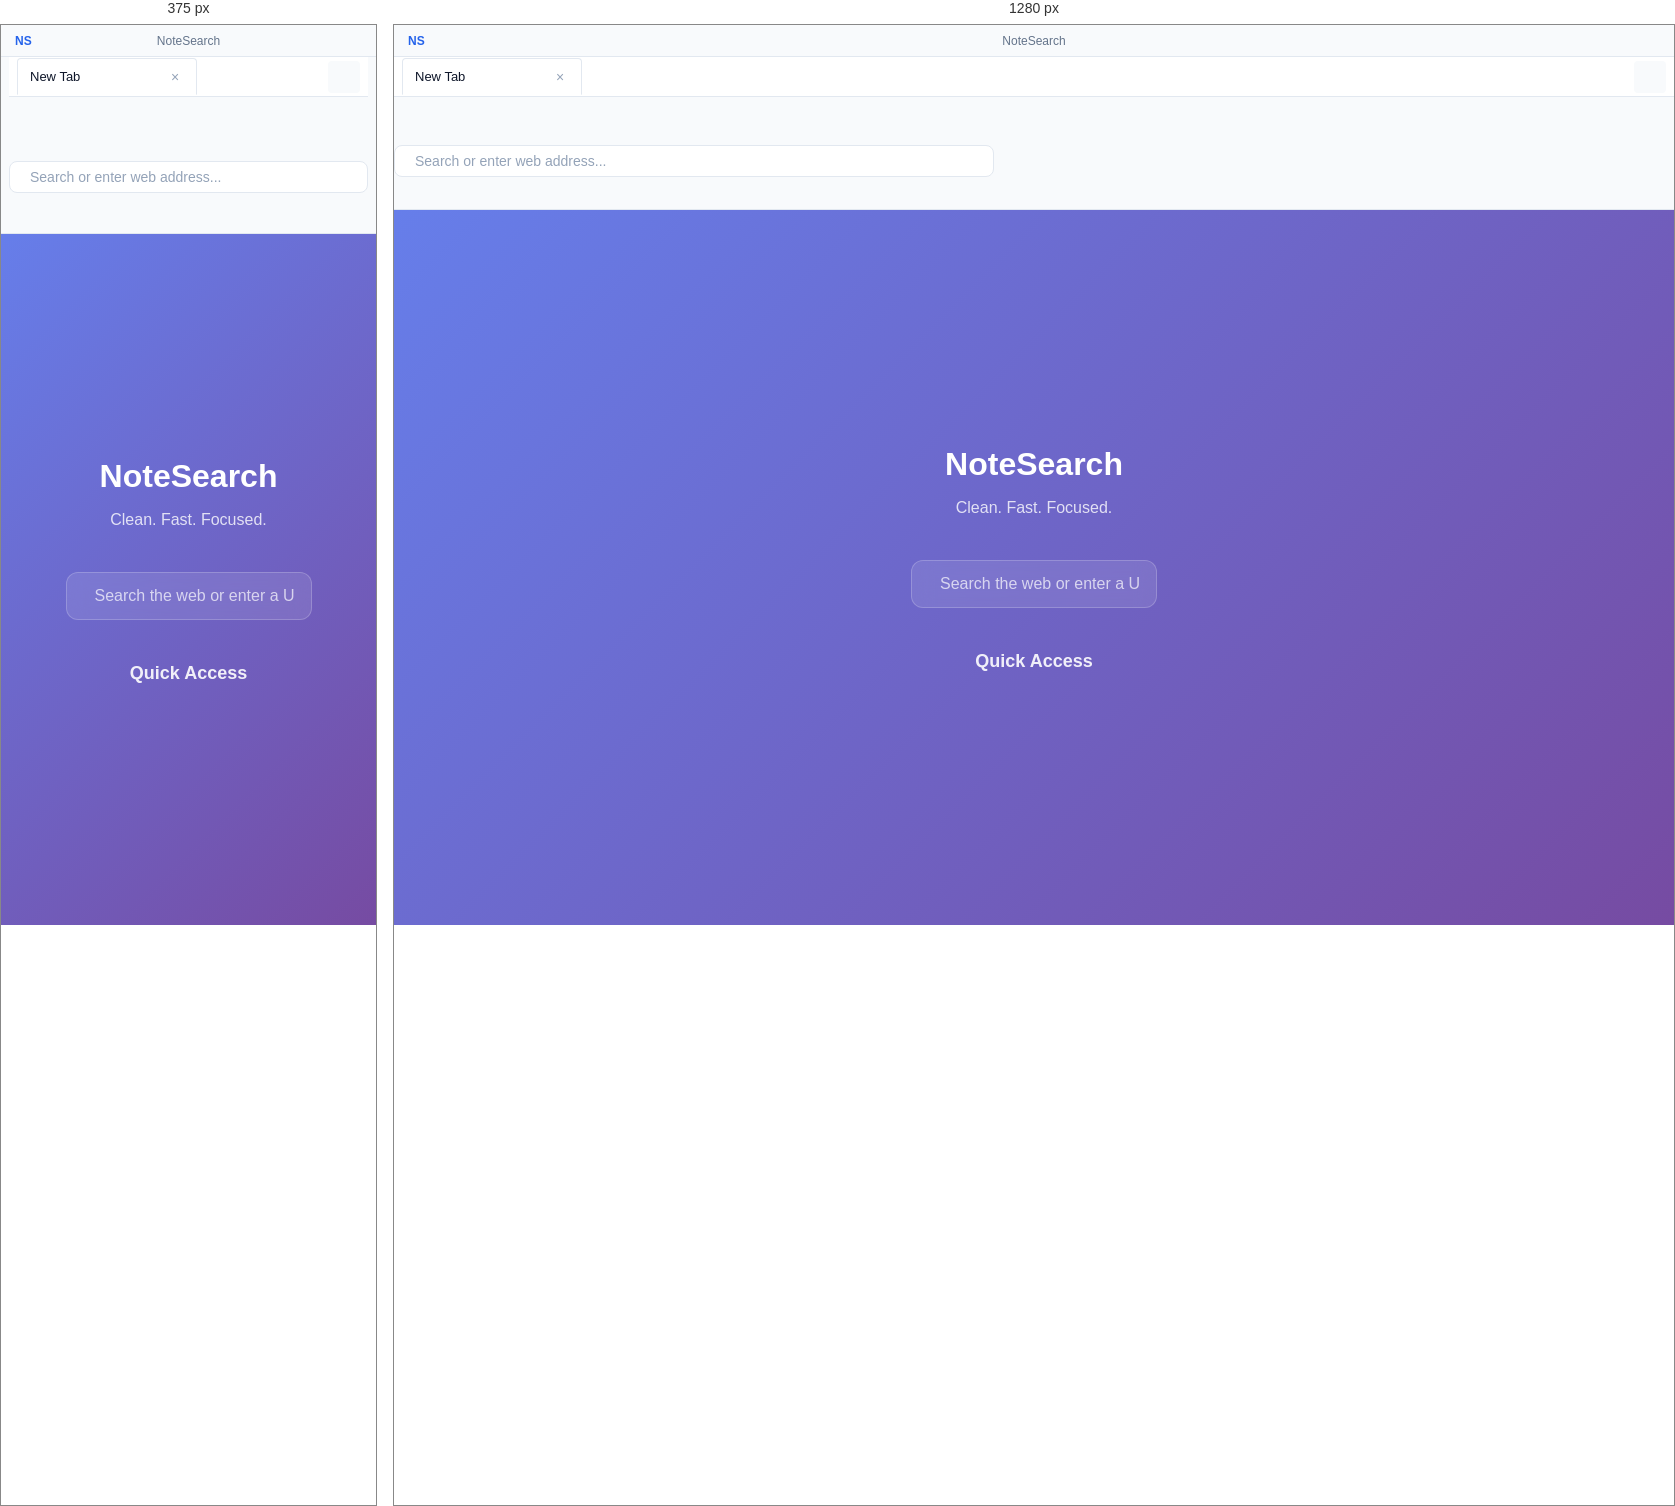
Rendered at 375 px and 1280 px, left to right.

<!-- file: index.html -->
<!DOCTYPE html>
<html lang="en">
<head>
    <meta charset="UTF-8">
    <meta name="viewport" content="width=device-width, initial-scale=1.0">
    <title>NoteSearch</title>
    <link rel="stylesheet" href="styles/main.css">
    <link rel="stylesheet" href="https://cdnjs.cloudflare.com/ajax/libs/font-awesome/6.4.0/css/all.min.css">
</head>
<body>
    <div class="app-container">
        <!-- Custom Title Bar -->
        <div class="title-bar">
            <div class="title-bar-left">
                <div class="app-logo">
                    <i class="fas fa-search"></i>
                    <span>NS</span>
                </div>
            </div>
            <div class="title-bar-center">
                <div class="window-title">NoteSearch</div>
            </div>
            <div class="title-bar-right">
                <button id="minimize-btn" class="title-bar-btn">
                    <i class="fas fa-minus"></i>
                </button>
                <button id="maximize-btn" class="title-bar-btn">
                    <i class="fas fa-square"></i>
                </button>
                <button id="close-btn" class="title-bar-btn close">
                    <i class="fas fa-times"></i>
                </button>
            </div>
        </div>

        <!-- Main Navigation Bar -->
        <div class="nav-bar">
            <!-- Tab Bar -->
            <div class="tab-bar" id="tab-bar">
                <div class="tabs-container" id="tabs-container">
                    <div class="tab active" data-tab-id="tab-1">
                        <span class="tab-title">New Tab</span>
                        <button class="tab-close">×</button>
                    </div>
                </div>
                <button class="new-tab-btn" id="new-tab-btn" title="New Tab">
                    <i class="fas fa-plus"></i>
                </button>
            </div>

            <!-- Navigation Controls -->
            <div class="nav-controls">
                <button id="back-btn" class="nav-btn" disabled>
                    <i class="fas fa-chevron-left"></i>
                </button>
                <button id="forward-btn" class="nav-btn" disabled>
                    <i class="fas fa-chevron-right"></i>
                </button>
                <button id="refresh-btn" class="nav-btn">
                    <i class="fas fa-redo"></i>
                </button>
                <button id="home-btn" class="nav-btn">
                    <i class="fas fa-home"></i>
                </button>
            </div>
            
            <div class="url-container">
                <div class="url-bar">
                    <i class="fas fa-lock url-icon"></i>
                    <input type="text" id="url-input" placeholder="Search or enter web address..." autocomplete="off">
                    <button id="search-btn" class="search-btn">
                        <i class="fas fa-search"></i>
                    </button>
                </div>
            </div>

            <div class="action-controls">
                <button id="notes-btn" class="action-btn" title="Notes">
                    <i class="fas fa-sticky-note"></i>
                </button>
                <button id="email-btn" class="action-btn" title="Email">
                    <i class="fas fa-envelope"></i>
                </button>
                <button id="settings-btn" class="action-btn" title="Settings">
                    <i class="fas fa-cog"></i>
                </button>
            </div>
        </div>

        <!-- Main Content Area -->
        <div class="main-content">
            <!-- Browser Content -->
            <div class="browser-container" id="browser-container">
                <webview id="webview" 
                         src="about:blank" 
                         nodeintegration="false" 
                         webpreferences="contextIsolation=true">
                </webview>
                
                <!-- Home/Start Page -->
                <div class="start-page" id="start-page">
                    <div class="start-content">
                        <div class="brand">
                            <i class="fas fa-search brand-icon"></i>
                            <h1>NoteSearch</h1>
                            <p>Clean. Fast. Focused.</p>
                        </div>
                        
                        <div class="search-container">
                            <div class="search-box">
                                <i class="fas fa-search search-icon"></i>
                                <input type="text" id="home-search" placeholder="Search the web or enter a URL...">
                            </div>
                        </div>

                        <div class="quick-links">
                            <h3>Quick Access</h3>
                            <div class="links-grid">
                                <!-- Dynamic content will be inserted here -->
                            </div>
                        </div>
                    </div>
                </div>
            </div>

            <!-- Sidebar for Notes/Email -->
            <div class="sidebar" id="sidebar">
                <div class="sidebar-header">
                    <h3 id="sidebar-title">Notes</h3>
                    <button id="sidebar-close" class="sidebar-close-btn">
                        <i class="fas fa-times"></i>
                    </button>
                </div>
                
                <!-- Notes Panel -->
                <div class="sidebar-content" id="notes-panel">
                    <div class="notes-toolbar">
                        <button id="new-note-btn" class="toolbar-btn">
                            <i class="fas fa-plus"></i> New Note
                        </button>
                        <button id="save-note-btn" class="toolbar-btn">
                            <i class="fas fa-save"></i> Save
                        </button>
                    </div>
                    <div class="notes-list" id="notes-list">
                        <!-- Notes will be dynamically added here -->
                    </div>
                    <div class="note-editor">
                        <textarea id="note-content" placeholder="Start writing your note..."></textarea>
                    </div>
                </div>

                <!-- Email Panel -->
                <div class="sidebar-content" id="email-panel" style="display: none;">
                    <div class="email-toolbar">
                        <button id="compose-email-btn" class="toolbar-btn">
                            <i class="fas fa-pen"></i> Compose
                        </button>
                        <button id="refresh-email-btn" class="toolbar-btn">
                            <i class="fas fa-sync"></i> Refresh
                        </button>
                    </div>
                    <div class="email-folders">
                        <div class="folder-item active" data-folder="inbox">
                            <i class="fas fa-inbox"></i> Inbox
                        </div>
                        <div class="folder-item" data-folder="sent">
                            <i class="fas fa-paper-plane"></i> Sent
                        </div>
                        <div class="folder-item" data-folder="drafts">
                            <i class="fas fa-file-alt"></i> Drafts
                        </div>
                    </div>
                    <div class="email-list" id="email-list">
                        <div class="email-placeholder">
                            <i class="fas fa-envelope-open-text"></i>
                            <p>Email integration coming soon...</p>
                        </div>
                    </div>
                </div>
            </div>
        </div>

        <!-- Loading Indicator -->
        <div class="loading-indicator" id="loading-indicator">
            <div class="loading-bar"></div>
        </div>

        <!-- Settings Modal -->
        <div class="settings-modal" id="settings-modal">
            <div class="settings-backdrop"></div>
            <div class="settings-container">
                <div class="settings-header">
                    <h2>Settings</h2>
                    <button id="settings-close" class="settings-close-btn">
                        <i class="fas fa-times"></i>
                    </button>
                </div>
                
                <div class="settings-content">
                    <div class="settings-sidebar">
                        <div class="settings-nav">
                            <button class="settings-nav-item active" data-section="appearance">
                                <i class="fas fa-palette"></i> Appearance
                            </button>
                            <button class="settings-nav-item" data-section="browser">
                                <i class="fas fa-globe"></i> Browser
                            </button>
                            <button class="settings-nav-item" data-section="privacy">
                                <i class="fas fa-shield-alt"></i> Privacy & Security
                            </button>
                            <button class="settings-nav-item" data-section="email">
                                <i class="fas fa-envelope"></i> Email
                            </button>
                            <button class="settings-nav-item" data-section="vpn">
                                <i class="fas fa-globe-americas"></i> VPN
                            </button>
                            <button class="settings-nav-item" data-section="extensions">
                                <i class="fas fa-puzzle-piece"></i> Extensions
                            </button>
                            <button class="settings-nav-item" data-section="advanced">
                                <i class="fas fa-cogs"></i> Advanced
                            </button>
                        </div>
                    </div>
                    
                    <div class="settings-main">
                        <!-- Appearance Settings -->
                        <div class="settings-section active" id="appearance-section">
                            <h3>Appearance</h3>
                            
                            <div class="setting-group">
                                <label>Theme</label>
                                <select id="theme-select">
                                    <option value="light">Light</option>
                                    <option value="dark">Dark</option>
                                    <option value="auto">Auto (System)</option>
                                </select>
                            </div>
                            
                            <div class="setting-group">
                                <label>Tab Layout</label>
                                <div class="radio-group">
                                    <label><input type="radio" name="tabLayout" value="horizontal" checked> Horizontal</label>
                                    <label><input type="radio" name="tabLayout" value="vertical"> Vertical</label>
                                </div>
                            </div>
                            
                            <div class="setting-group">
                                <label>Default Zoom</label>
                                <div class="zoom-controls">
                                    <button id="zoom-decrease">-</button>
                                    <span id="zoom-display">100%</span>
                                    <button id="zoom-increase">+</button>
                                    <input type="range" id="zoom-slider" min="50" max="200" value="100">
                                </div>
                            </div>
                        </div>

                        <!-- Browser Settings -->
                        <div class="settings-section" id="browser-section">
                            <h3>Browser</h3>
                            
                            <div class="setting-group">
                                <label>Search Engine</label>
                                <select id="search-engine-select">
                                    <option value="google">Google</option>
                                    <option value="bing">Bing</option>
                                    <option value="duckduckgo">DuckDuckGo</option>
                                    <option value="custom">Custom</option>
                                </select>
                            </div>
                            
                            <div class="setting-group" id="custom-search-group" style="display: none;">
                                <label>Custom Search URL</label>
                                <input type="text" id="custom-search-url" placeholder="https://example.com/search?q=%s">
                                <small>Use %s as placeholder for search terms</small>
                            </div>
                            
                            <div class="setting-group">
                                <label>Homepage</label>
                                <select id="homepage-select">
                                    <option value="start">Start Page</option>
                                    <option value="blank">Blank Page</option>
                                    <option value="custom">Custom URL</option>
                                </select>
                            </div>
                            
                            <div class="setting-group" id="custom-homepage-group" style="display: none;">
                                <label>Custom Homepage URL</label>
                                <input type="text" id="custom-homepage-url" placeholder="https://example.com">
                            </div>
                        </div>

                        <!-- Privacy & Security Settings -->
                        <div class="settings-section" id="privacy-section">
                            <h3>Privacy & Security</h3>
                            
                            <div class="setting-group">
                                <label class="checkbox-label">
                                    <input type="checkbox" id="adblocker-enabled" checked>
                                    <span class="checkmark"></span>
                                    Enable Ad Blocker
                                </label>
                                <div class="adblocker-stats" id="adblocker-stats">
                                    <small>Blocked 0 ads and trackers</small>
                                </div>
                            </div>
                            
                            <div class="setting-group">
                                <label>Cookie Policy</label>
                                <select id="cookie-policy-select">
                                    <option value="allow-all">Allow All Cookies</option>
                                    <option value="block-third-party">Block Third-Party Cookies</option>
                                    <option value="block-all">Block All Cookies</option>
                                </select>
                            </div>
                        </div>

                        <!-- Email Settings -->
                        <div class="settings-section" id="email-section">
                            <h3>Email Configuration</h3>
                            
                            <div class="email-status" id="email-status">
                                <div class="status-indicator disconnected"></div>
                                <span>Not Connected</span>
                            </div>
                            
                            <div class="setting-group">
                                <label>Email Provider</label>
                                <select id="email-provider-select">
                                    <option value="">Select Provider</option>
                                    <option value="gmail">Gmail</option>
                                    <option value="outlook">Outlook</option>
                                    <option value="yahoo">Yahoo</option>
                                    <option value="custom">Custom IMAP/SMTP</option>
                                </select>
                            </div>
                            
                            <div class="email-config" id="email-config" style="display: none;">
                                <div class="setting-group">
                                    <label>Email Address</label>
                                    <input type="email" id="email-address" placeholder="[email-redacted]">
                                </div>
                                
                                <div class="setting-group">
                                    <label>Password</label>
                                    <input type="password" id="email-password" placeholder="Your email password">
                                </div>
                                
                                <div class="custom-email-config" id="custom-email-config" style="display: none;">
                                    <div class="setting-group">
                                        <label>IMAP Server</label>
                                        <input type="text" id="imap-host" placeholder="imap.example.com">
                                    </div>
                                    <div class="setting-group">
                                        <label>SMTP Server</label>
                                        <input type="text" id="smtp-host" placeholder="smtp.example.com">
                                    </div>
                                </div>
                                
                                <div class="email-actions">
                                    <button id="email-connect-btn" class="primary-btn">Connect</button>
                                    <button id="email-disconnect-btn" class="secondary-btn" style="display: none;">Disconnect</button>
                                </div>
                            </div>
                        </div>

                        <!-- VPN Settings -->
                        <div class="settings-section" id="vpn-section">
                            <h3>VPN Configuration</h3>
                            
                            <div class="vpn-status" id="vpn-status">
                                <div class="status-indicator disconnected"></div>
                                <span>Disconnected</span>
                                <div class="vpn-location" id="vpn-location"></div>
                            </div>
                            
                            <div class="setting-group">
                                <label class="checkbox-label">
                                    <input type="checkbox" id="vpn-enabled">
                                    <span class="checkmark"></span>
                                    Enable VPN
                                </label>
                            </div>
                            
                            <div class="setting-group">
                                <label>VPN Server</label>
                                <select id="vpn-server-select">
                                    <option value="auto">Auto Select</option>
                                </select>
                            </div>
                            
                            <div class="vpn-actions">
                                <button id="vpn-connect-btn" class="primary-btn">Connect</button>
                                <button id="vpn-disconnect-btn" class="secondary-btn" style="display: none;">Disconnect</button>
                            </div>
                        </div>

                        <!-- Extensions Settings -->
                        <div class="settings-section" id="extensions-section">
                            <h3>Extensions</h3>
                            
                            <div class="extensions-list" id="extensions-list">
                                <div class="no-extensions">
                                    <i class="fas fa-puzzle-piece" style="font-size: 48px; opacity: 0.3;"></i>
                                    <p>No extensions installed</p>
                                </div>
                            </div>
                            
                            <div class="extension-actions">
                                <button id="install-extension-btn" class="primary-btn">
                                    <i class="fas fa-plus"></i> Install Extension
                                </button>
                            </div>
                        </div>

                        <!-- Advanced Settings -->
                        <div class="settings-section" id="advanced-section">
                            <h3>Advanced</h3>
                            
                            <div class="setting-group">
                                <label class="checkbox-label">
                                    <input type="checkbox" id="hardware-acceleration" checked>
                                    <span class="checkmark"></span>
                                    Hardware Acceleration
                                </label>
                            </div>
                            
                            <div class="setting-group">
                                <label class="checkbox-label">
                                    <input type="checkbox" id="developer-mode">
                                    <span class="checkmark"></span>
                                    Developer Mode
                                </label>
                            </div>
                            
                            <div class="setting-group">
                                <label class="checkbox-label">
                                    <input type="checkbox" id="notes-autosave" checked>
                                    <span class="checkmark"></span>
                                    Auto-save Notes
                                </label>
                            </div>
                            
                            <div class="danger-zone">
                                <h4>Danger Zone</h4>
                                <button id="reset-settings-btn" class="danger-btn">Reset All Settings</button>
                                <button id="clear-data-btn" class="danger-btn">Clear All Data</button>
                            </div>
                        </div>
                    </div>
                </div>
            </div>
        </div>
    </div>

    <script src="renderer/main.js"></script>
</body>
</html>

/* @media block from styles/main.css */
@media (max-width: 768px) {
    .sidebar {
        width: 300px;
    }
    
    .nav-bar {
        padding: 0 8px;
        gap: 8px;
    }
    
    .url-container {
        max-width: 400px;
    }
}

/* @media block from styles/main.css */
@media (max-width: 768px) {
    .settings-container {
        width: 95%;
        height: 90%;
    }
    
    .settings-content {
        flex-direction: column;
    }
    
    .settings-sidebar {
        width: 100%;
        max-height: 200px;
        overflow-y: auto;
    }
    
    .settings-nav {
        flex-direction: row;
        overflow-x: auto;
        padding: 0 20px;
    }
    
    .settings-nav-item {
        white-space: nowrap;
        flex-shrink: 0;
    }
}